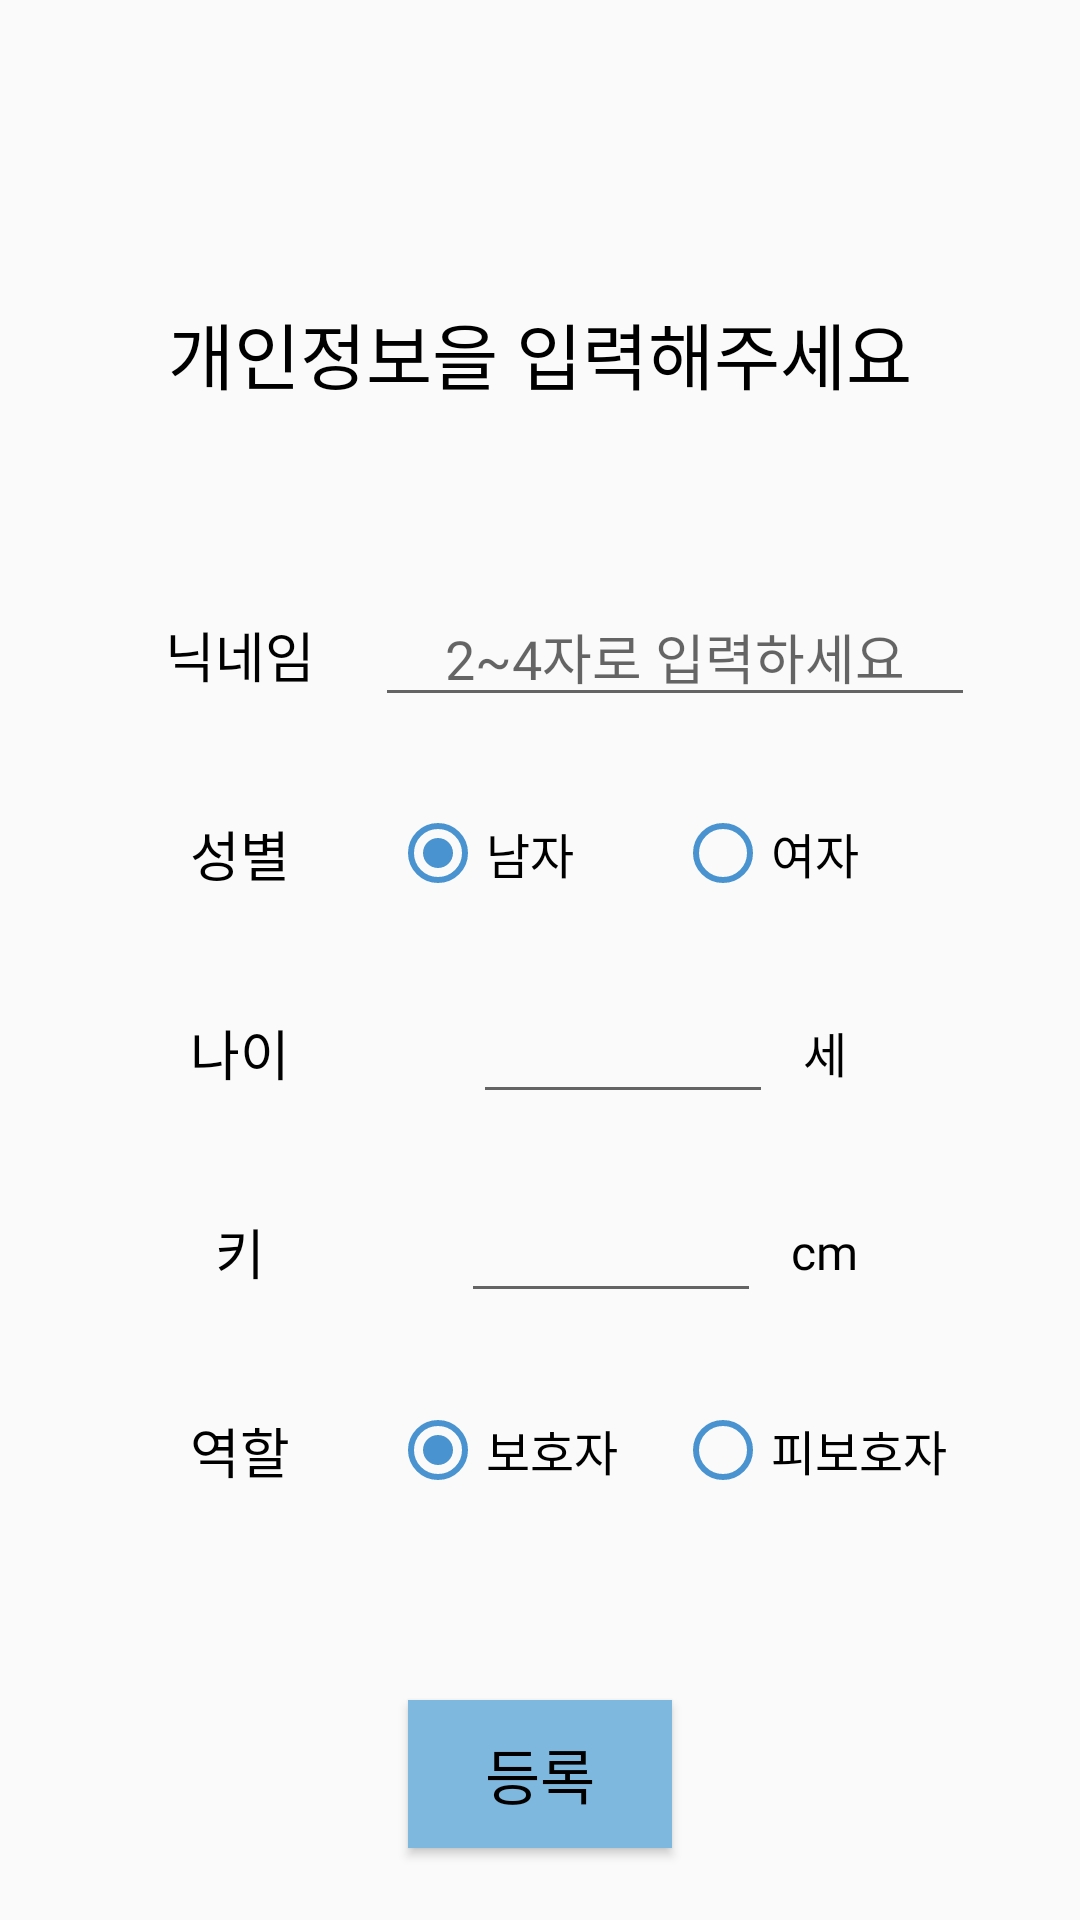

Write the Android layout XML for this screen, with the resource values it uses.
<!-- AndroidManifest.xml: application theme Theme.TakeCare -->
<!-- res/layout/activity_info.xml -->
<?xml version="1.0" encoding="utf-8"?>
<LinearLayout
    xmlns:android="http://schemas.android.com/apk/res/android"
    xmlns:tools="http://schemas.android.com/tools"
    xmlns:app="http://schemas.android.com/apk/res-auto"
    android:layout_width="match_parent"
    android:layout_height="match_parent"
    android:orientation="vertical"
    android:background="@color/tab_color"
    tools:context=".ui.InfoActivity">

    <TextView
        android:layout_width="wrap_content"
        android:layout_height="wrap_content"
        android:layout_gravity="center_horizontal"
        android:layout_marginTop="100dp"
        android:fontFamily="@font/font_normal"
        android:text="개인정보을 입력해주세요"
        android:textColor="@color/black"
        android:textSize="24sp" />

    <androidx.constraintlayout.widget.ConstraintLayout
        android:layout_width="match_parent"
        android:layout_height="wrap_content"
        android:layout_marginTop="50dp"
        android:layout_marginBottom="50dp">

        <TableLayout
            android:layout_width="wrap_content"
            android:layout_height="wrap_content"
            app:layout_constraintBottom_toBottomOf="parent"
            app:layout_constraintLeft_toLeftOf="parent"
            app:layout_constraintRight_toRightOf="parent"
            app:layout_constraintTop_toTopOf="parent">

            <TableRow>
                <TextView
                    android:id="@+id/tv_name"
                    android:layout_width="wrap_content"
                    android:layout_height="wrap_content"
                    android:fontFamily="@font/font_normal"
                    android:gravity="center"
                    android:padding="20dp"
                    android:text="닉네임"
                    android:textColor="@color/black"
                    android:textSize="18sp" />

                <EditText
                    android:id="@+id/et_name"
                    android:layout_width="200dp"
                    android:layout_height="wrap_content"
                    android:fontFamily="@font/font_normal"
                    android:gravity="center"
                    android:hint="2~4자로 입력하세요"
                    android:inputType="text" />
            </TableRow>

            <TableRow>
                <TextView
                    android:id="@+id/tv_gender"
                    android:layout_width="wrap_content"
                    android:layout_height="wrap_content"
                    android:fontFamily="@font/font_normal"
                    android:gravity="center"
                    android:padding="20dp"
                    android:text="성별"
                    android:textColor="@color/black"
                    android:textSize="18sp" />

                <RadioGroup
                    android:id="@+id/rg_gender"
                    android:layout_width="match_parent"
                    android:layout_height="match_parent"
                    android:gravity="center_vertical"
                    android:orientation="horizontal"
                    android:padding="5sp">

                    <RadioButton
                        android:id="@+id/rb_man"
                        android:layout_width="0dp"
                        android:layout_height="wrap_content"
                        android:layout_weight="1"
                        android:buttonTint="@color/statusbar_color"
                        android:checked="true"
                        android:fontFamily="@font/font_normal"
                        android:text="남자"
                        android:textSize="16sp" />

                    <RadioButton
                        android:id="@+id/rb_woman"
                        android:layout_width="0dp"
                        android:layout_height="wrap_content"
                        android:layout_weight="1"
                        android:buttonTint="@color/statusbar_color"
                        android:fontFamily="@font/font_normal"
                        android:text="여자"
                        android:textSize="16sp" />
                </RadioGroup>
            </TableRow>

            <TableRow>
                <TextView
                    android:id="@+id/tv_age"
                    android:layout_width="wrap_content"
                    android:layout_height="wrap_content"
                    android:fontFamily="@font/font_normal"
                    android:gravity="center"
                    android:padding="20dp"
                    android:text="나이"
                    android:textColor="@color/black"
                    android:textSize="18sp" />

                <LinearLayout
                    android:layout_width="match_parent"
                    android:layout_height="match_parent"
                    android:gravity="center"
                    android:orientation="horizontal">

                    <EditText
                        android:id="@+id/et_age"
                        android:layout_width="100dp"
                        android:layout_height="wrap_content"
                        android:fontFamily="@font/font_normal"
                        android:gravity="center"
                        android:inputType="number" />

                    <TextView
                        android:layout_width="wrap_content"
                        android:layout_height="wrap_content"
                        android:fontFamily="@font/font_normal"
                        android:padding="10dp"
                        android:text="세"
                        android:textColor="@color/black"
                        android:textSize="16sp" />
                </LinearLayout>
            </TableRow>

            <TableRow>
                <TextView
                    android:id="@+id/tv_height"
                    android:layout_width="wrap_content"
                    android:layout_height="wrap_content"
                    android:fontFamily="@font/font_normal"
                    android:gravity="center"
                    android:padding="20dp"
                    android:text="키"
                    android:textColor="@color/black"
                    android:textSize="18sp" />

                <LinearLayout
                    android:layout_width="match_parent"
                    android:layout_height="match_parent"
                    android:gravity="center"
                    android:orientation="horizontal">

                    <EditText
                        android:id="@+id/et_height"
                        android:layout_width="100dp"
                        android:layout_height="wrap_content"
                        android:fontFamily="@font/font_normal"
                        android:gravity="center"
                        android:inputType="number" />

                    <TextView
                        android:layout_width="wrap_content"
                        android:layout_height="wrap_content"
                        android:fontFamily="@font/font_normal"
                        android:padding="10dp"
                        android:text="cm"
                        android:textColor="@color/black"
                        android:textSize="16sp" />
                </LinearLayout>
            </TableRow>

            <TableRow>
                <TextView
                    android:id="@+id/tv_role"
                    android:layout_width="wrap_content"
                    android:layout_height="wrap_content"
                    android:fontFamily="@font/font_normal"
                    android:gravity="center"
                    android:padding="20dp"
                    android:text="역할"
                    android:textColor="@color/black"
                    android:textSize="18sp" />

                <RadioGroup
                    android:id="@+id/rg_role"
                    android:layout_width="match_parent"
                    android:layout_height="match_parent"
                    android:gravity="center_vertical"
                    android:orientation="horizontal"
                    android:padding="5dp">

                    <RadioButton
                        android:id="@+id/rb_caring"
                        android:layout_width="0dp"
                        android:layout_height="wrap_content"
                        android:layout_weight="1"
                        android:buttonTint="@color/statusbar_color"
                        android:checked="true"
                        android:fontFamily="@font/font_normal"
                        android:text="보호자"
                        android:textSize="16sp" />

                    <RadioButton
                        android:id="@+id/rb_cared"
                        android:layout_width="0dp"
                        android:layout_height="wrap_content"
                        android:layout_weight="1"
                        android:buttonTint="@color/statusbar_color"
                        android:fontFamily="@font/font_normal"
                        android:text="피보호자"
                        android:textSize="16sp" />
                </RadioGroup>
            </TableRow>
        </TableLayout>
    </androidx.constraintlayout.widget.ConstraintLayout>

    <Button
        android:id="@+id/btn_info"
        android:layout_width="wrap_content"
        android:layout_height="wrap_content"
        android:layout_gravity="center_horizontal"
        android:layout_marginBottom="20dp"
        android:background="@color/btn_color"
        android:text="등록"
        android:textSize="20sp"
        android:textColor="@color/black"
        android:padding="10dp"
        android:fontFamily="@font/font_normal"/>

</LinearLayout>
<!-- resources referenced by this layout -->
<resources>
  <color name="black">#FF000000</color>
  <color name="btn_color">#7FB8DE</color>
  <color name="statusbar_color">#4994D0</color>
  <color name="tab_color">#FAFAFA</color>
  <style name="Theme.TakeCare" parent="Theme.AppCompat.Light.DarkActionBar">
          
          <item name="windowNoTitle">true</item>
          <item name="windowActionBar">false</item>
          
          <item name="colorPrimary">@color/actionbar_color</item>
          <item name="colorPrimaryDark">@color/statusbar_color</item>
          <item name="colorAccent">@color/white</item>
          
      </style>
  <color name="actionbar_color">#73BBEA</color>
  <color name="white">#FFFFFFFF</color>
</resources>
